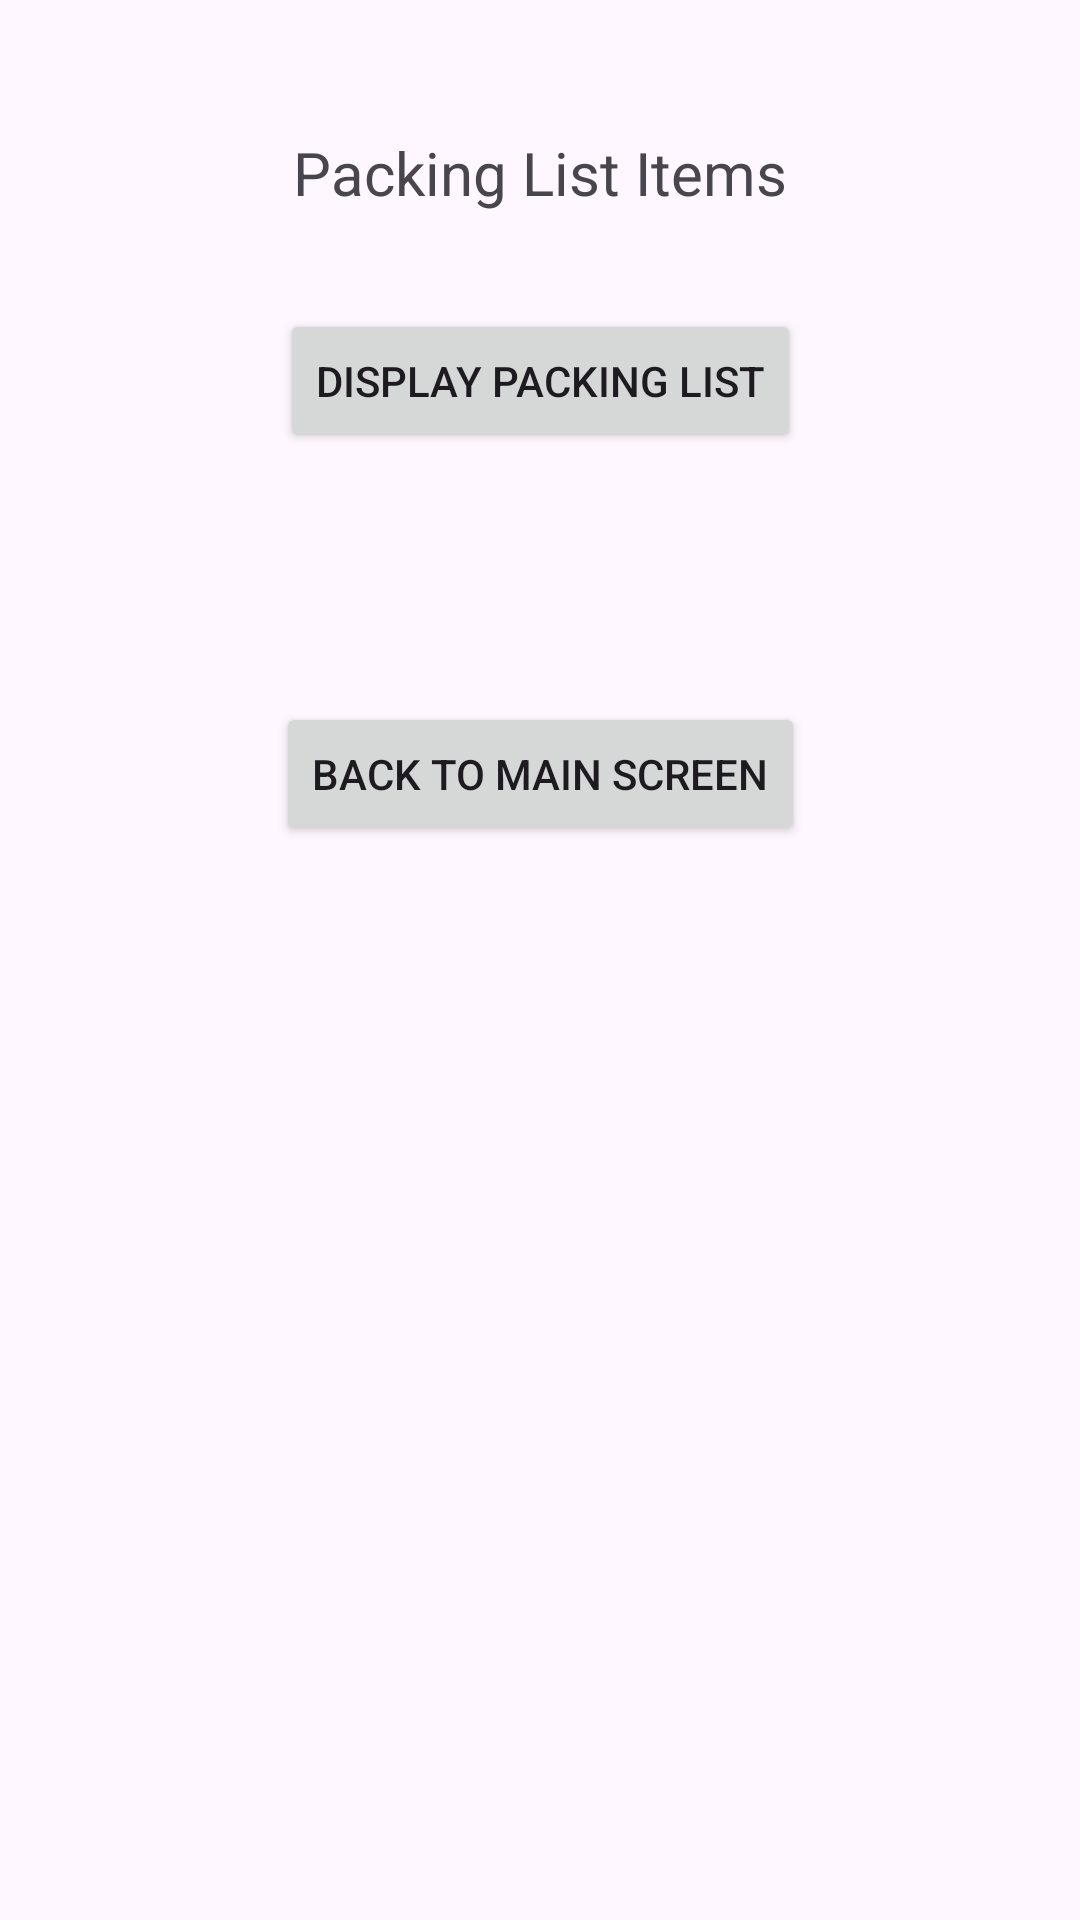

The Android layout XML behind this screen, and the referenced resources:
<!-- AndroidManifest.xml: application theme Theme.TravelpackList -->
<!-- res/layout/activity_item_list.xml -->
<?xml version="1.0" encoding="utf-8"?>
<androidx.constraintlayout.widget.ConstraintLayout
    xmlns:android="http://schemas.android.com/apk/res/android"
    xmlns:app="http://schemas.android.com/apk/res-auto"
    android:id="@+id/main"
    android:layout_width="match_parent"
    android:layout_height="match_parent">

    <TextView
        android:id="@+id/titleTxt2"
        android:layout_width="wrap_content"
        android:layout_height="wrap_content"
        android:text="Packing List Items"
        android:textSize="20sp"
        android:layout_marginTop="44dp"
        app:layout_constraintTop_toTopOf="parent"
        app:layout_constraintStart_toStartOf="parent"
        app:layout_constraintEnd_toEndOf="parent"/>

    <Button
        android:id="@+id/btnDisplay"
        android:layout_width="wrap_content"
        android:layout_height="wrap_content"
        android:text="Display Packing List"
        android:layout_marginTop="32dp"
        app:layout_constraintTop_toBottomOf="@+id/titleTxt2"
        app:layout_constraintStart_toStartOf="parent"
        app:layout_constraintEnd_toEndOf="parent"/>

    <TextView
        android:id="@+id/txtList"
        android:layout_width="wrap_content"
        android:layout_height="wrap_content"
        android:layout_marginTop="32dp"
        app:layout_constraintTop_toBottomOf="@+id/btnDisplay"
        app:layout_constraintStart_toStartOf="parent"
        app:layout_constraintEnd_toEndOf="parent"/>

    <Button
        android:id="@+id/btnBack"
        android:layout_width="wrap_content"
        android:layout_height="wrap_content"
        android:text="Back to Main Screen"
        android:layout_marginTop="32dp"
        app:layout_constraintTop_toBottomOf="@+id/txtList"
        app:layout_constraintStart_toStartOf="parent"
        app:layout_constraintEnd_toEndOf="parent"/>

</androidx.constraintlayout.widget.ConstraintLayout>
<!-- resources referenced by this layout -->
<resources>
  <style name="Theme.TravelpackList" parent="Base.Theme.TravelpackList" />
  <style name="Base.Theme.TravelpackList" parent="Theme.Material3.DayNight.NoActionBar">
          
          
      </style>
</resources>
